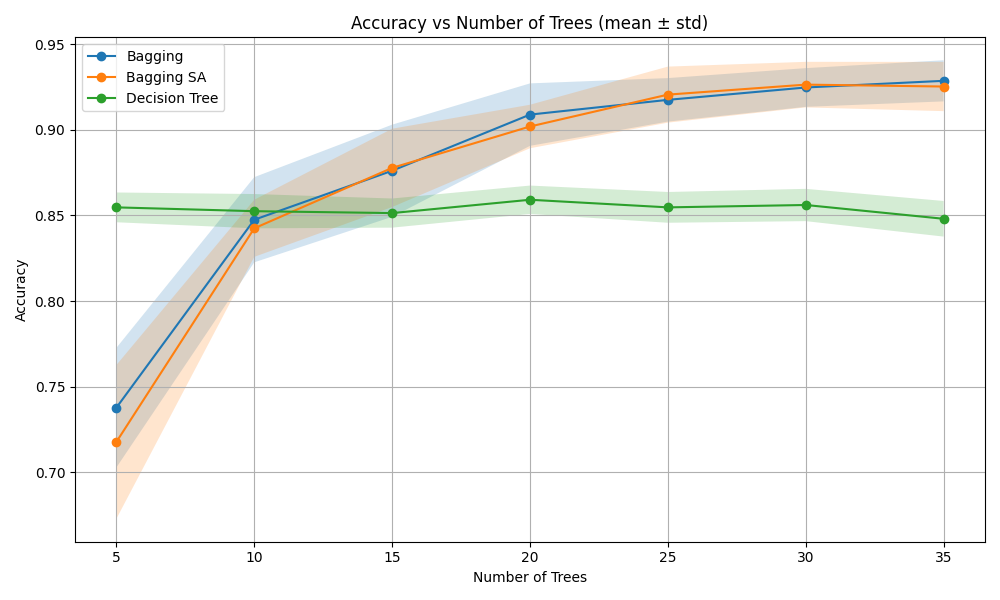

Source data for this figure (header and first rows):
Trees_n, Bagging, bagging_std, Bagging SA, bagging_sa_std, Decision Tree, dt_std
5, 0.7378, 0.03492, 0.7178, 0.04489, 0.8547, 0.008691
10, 0.8475, 0.02486, 0.8425, 0.01667, 0.8525, 0.01001
15, 0.8761, 0.02691, 0.8778, 0.02287, 0.8514, 0.008511
20, 0.9089, 0.01823, 0.9019, 0.0127, 0.8592, 0.008287
25, 0.9175, 0.0127, 0.9206, 0.01637, 0.8547, 0.008982
30, 0.9247, 0.0113, 0.9264, 0.01331, 0.8561, 0.009424
35, 0.9286, 0.012, 0.9253, 0.01437, 0.8481, 0.0104
